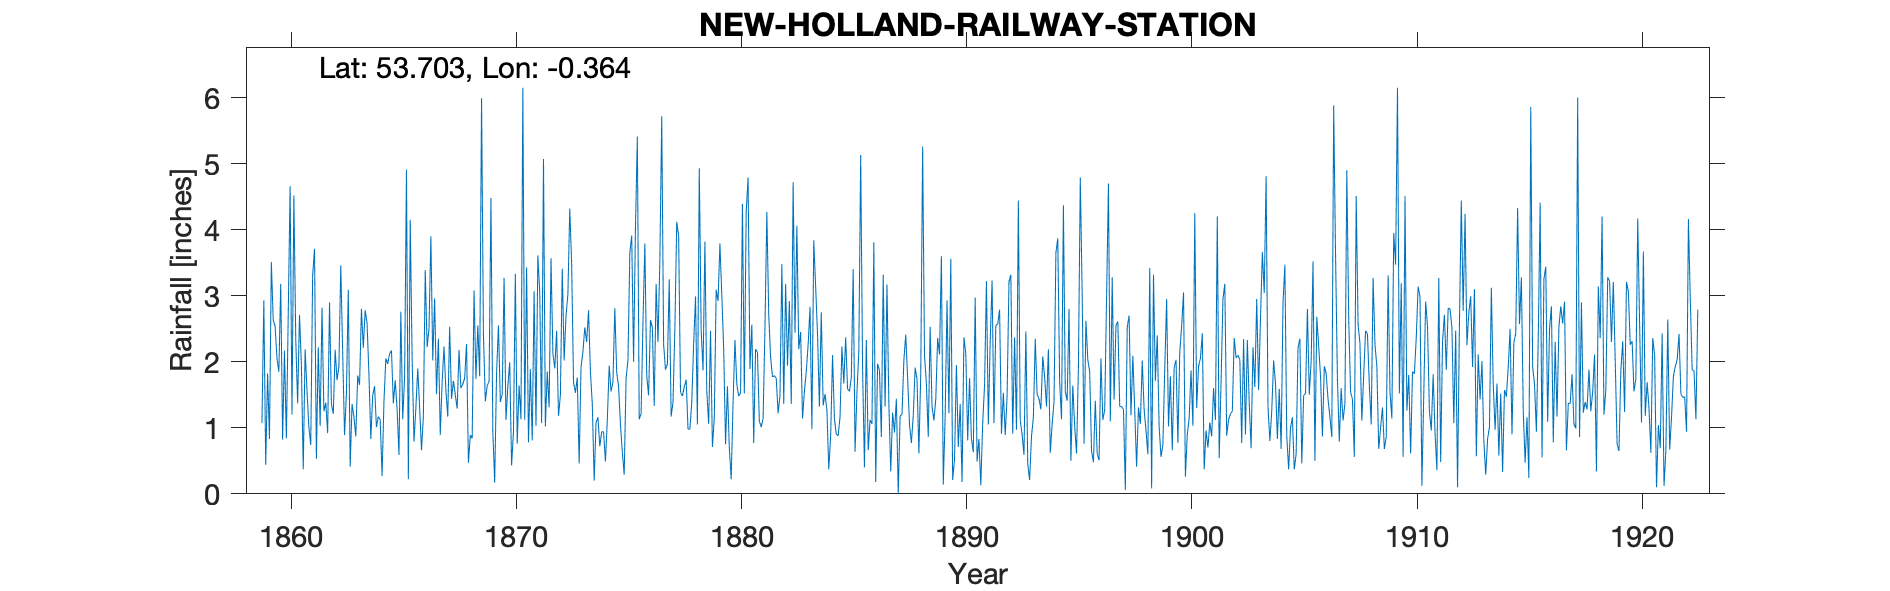

Data behind this chart, as committed beside it:
NEW HOLLAND RAILWAY STATION, , , , , , , , , , , , , , , , , , , , , , , 
Grid ref, TA081242, Long, -0.364, Lat, 53.7, Elevation, 18, ft, , , , , , , , , , , , , , , 
Station no, RR57, , , , , , , , , , , , , , , , , , , , , , 
, 1859, 1860, 1861, 1862, 1863, 1864, 1865, 1866, 1867, 1868, 1869, 1870, 1871, 1872, 1873, 1874, 1875, 1876, 1877, 1878, 1879, 1880, 1881
January, , 3.18, 0.37, 1.38, 3.09, 0.83, 1.37, 1.30, 2.35, 1.60, 2.42, 1.12, 0.78, 3.57, 1.69, 1.08, 1.63, 1.21, 2.26, 1.73, 1.06, 0.22, 0.77
February, , 0.82, 2.19, 0.92, 0.41, 1.49, 1.72, 1.90, 0.89, 1.66, 1.40, 1.63, 1.89, 2.13, 1.53, 1.16, 1.05, 2.60, 1.88, 0.98, 2.47, 1.38, 2.19
March, 1.07, 2.17, 1.56, 2.90, 1.36, 1.63, 1.28, 1.31, 1.69, 1.75, 1.64, 1.99, 0.81, 1.90, 1.76, 0.72, 0.63, 3.79, 1.96, 0.98, 0.71, 2.33, 2.14
April, 2.93, 0.84, 1.01, 1.36, 1.17, 1.01, 0.59, 0.66, 2.23, 2.27, 1.70, 0.43, 3.07, 2.47, 0.46, 0.94, 0.29, 1.79, 3.25, 1.39, 1.15, 1.66, 1.10
May, 0.44, 2.70, 0.74, 1.21, 0.87, 1.17, 2.76, 1.17, 1.56, 0.47, 4.48, 0.94, 1.03, 1.18, 1.92, 0.94, 1.75, 1.49, 1.17, 2.27, 3.09, 1.48, 1.01
June, 1.82, 4.66, 3.30, 2.18, 1.79, 1.12, 1.13, 3.39, 1.17, 0.89, 0.95, 3.33, 3.61, 1.49, 2.15, 0.49, 2.02, 2.63, 1.39, 2.99, 2.92, 1.53, 1.14
July, 0.83, 1.20, 3.71, 1.72, 1.65, 0.27, 1.77, 2.22, 2.53, 0.84, 0.17, 0.76, 3.05, 3.41, 2.52, 1.12, 3.65, 2.52, 2.51, 1.05, 3.79, 4.39, 2.52
August, 3.51, 4.52, 0.53, 1.93, 2.80, 1.40, 4.91, 2.50, 1.44, 3.08, 1.83, 1.64, 1.07, 2.02, 2.30, 1.94, 3.91, 1.33, 4.12, 4.93, 3.01, 1.52, 4.27
September, 2.63, 2.35, 2.22, 3.46, 2.21, 2.05, 0.22, 3.90, 1.71, 1.74, 2.55, 1.13, 5.07, 2.70, 2.78, 1.55, 2.00, 3.18, 3.91, 2.48, 2.20, 4.28, 2.72
October, 2.54, 1.37, 1.03, 2.15, 2.78, 1.97, 4.15, 2.02, 1.50, 2.55, 1.39, 6.15, 1.02, 3.02, 1.85, 1.69, 4.03, 2.30, 1.54, 1.87, 0.75, 4.79, 2.07
November, 2.05, 2.71, 2.82, 0.89, 2.58, 2.12, 2.07, 2.96, 1.29, 1.78, 1.51, 1.12, 1.85, 4.32, 1.36, 2.81, 5.41, 3.54, 1.48, 3.82, 1.63, 1.89, 1.77
December, 1.85, 1.96, 1.25, 1.52, 1.81, 2.17, 0.79, 1.51, 2.18, 5.99, 3.27, 3.43, 1.31, 3.49, 0.20, 1.84, 1.13, 5.72, 1.62, 1.55, 0.70, 2.56, 1.79
Total, , 28.48, 20.73, 21.62, 22.52, 17.23, 22.76, 24.84, 20.54, 24.62, 23.31, 23.67, 24.56, 31.70, 20.52, 16.28, 27.50, 32.10, 27.09, 26.04, 23.48, 28.03, 23.49
TYRain_1850-1859_F_pt1/069, , , , , , , , , , , , , , , , , , , , , , , 
TYRain_1860-1869_04_pt1/062, , , , , , , , , , , , , , , , , , , , , , , 
TYRain_1870-1879_06_pt3/071, , , , , , , , , , , , , , , , , , , , , , , 
TYRain_1880-1889_08_pt1/085, , , , , , , , , , , , , , , , , , , , , , , 
TYRain_1890-1899_13_pt1/213, , , , , , , , , , , , , , , , , , , , , , , 
TYRain_1900-1909_17_pt1/125, , , , , , , , , , , , , , , , , , , , , , , 
TYRain_1910-1919_16_pt1/123, , , , , , , , , , , , , , , , , , , , , , , 
TYRain_1920-1930_17_pt1/107, , , , , , , , , , , , , , , , , , , , , , , 
# The February 1900 reading is shown as …, , , , , , , , , , , , , , , , , , , , , , , 
#, , , , , , , , , , , , , , , , , , , , , , , 
# This was the old New Holland 'Town' st…, , , , , , , , , , , , , , , , , , , , , , , 
# The rain gauge is marked on the 1908 O…, , , , , , , , , , , , , , , , , , , , , , , 
#, , , , , , , , , , , , , , , , , , , , , , , 
# This was an MS&L Railway site, part of…, , , , , , , , , , , , , , , , , , , , , , , 
